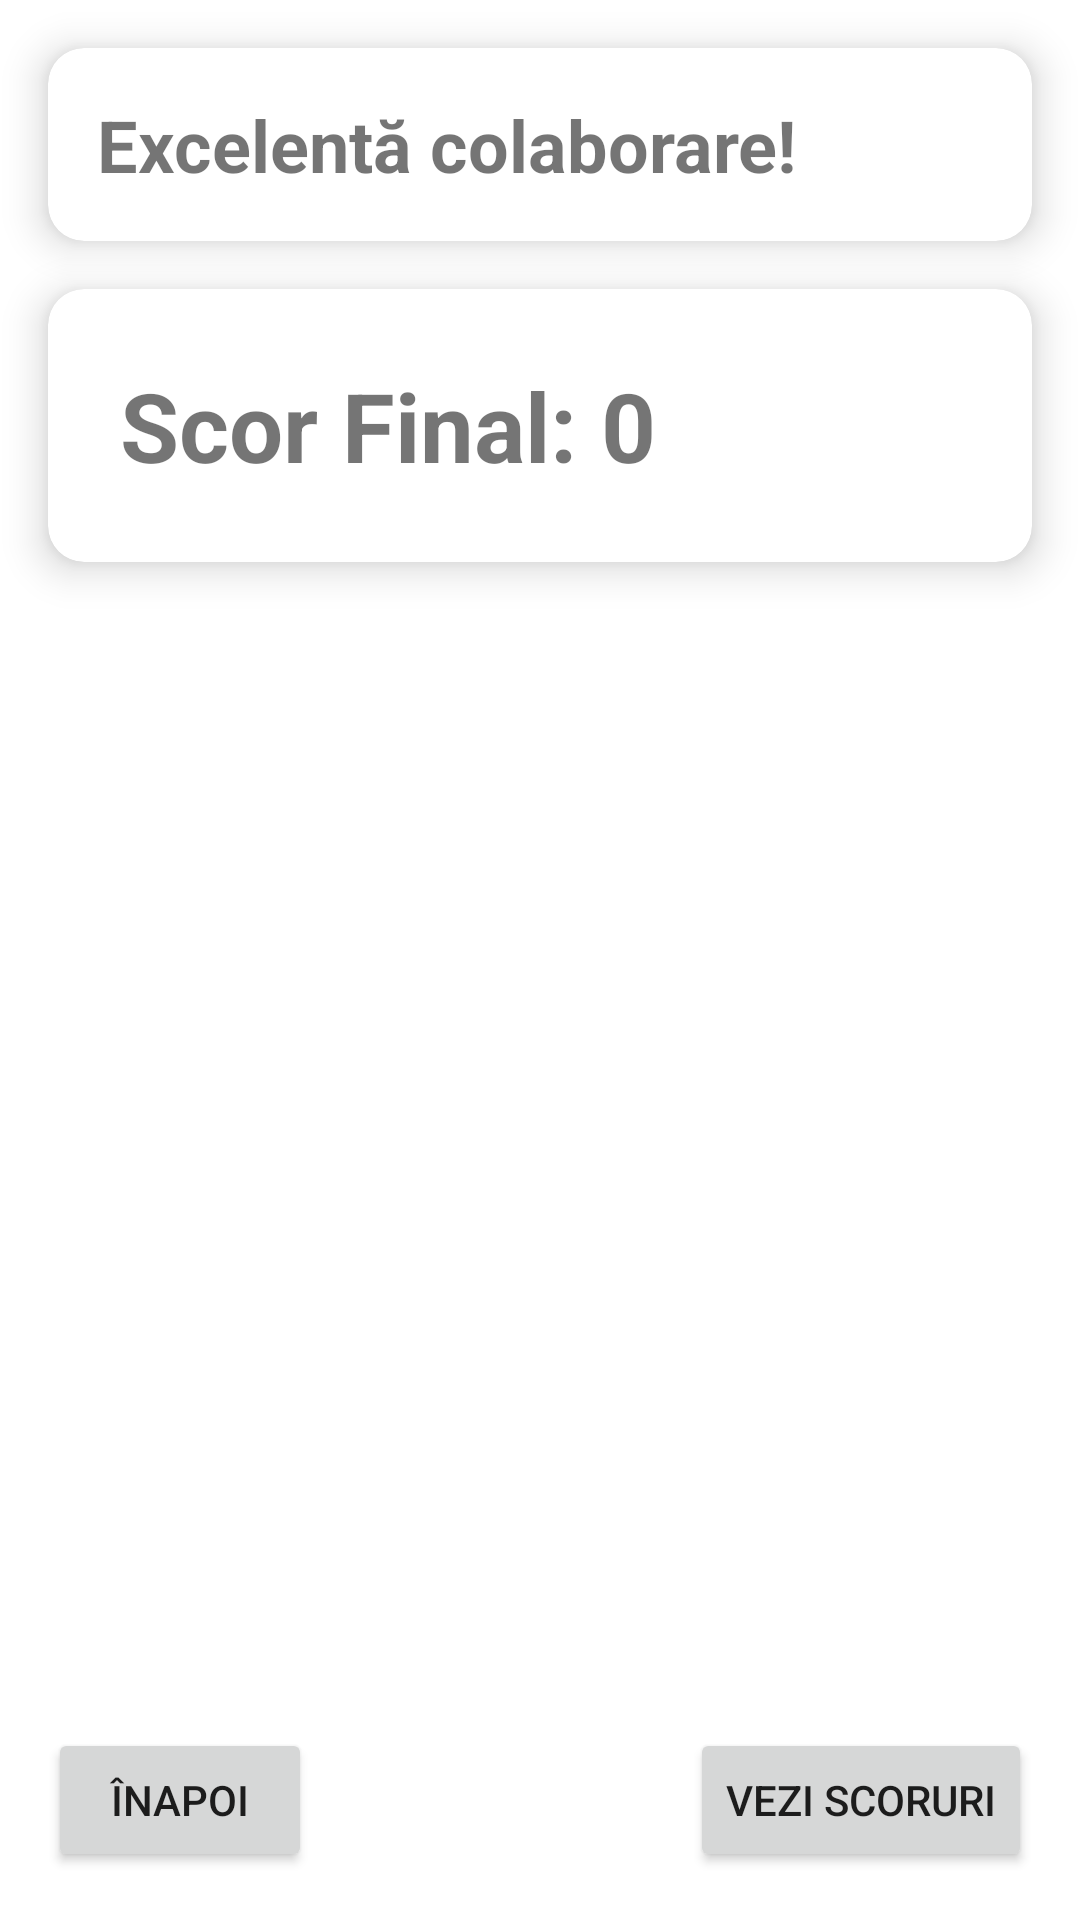

Here is an Android app screen rendered from its layout file. Give the layout XML and the strings, colors and styles it references.
<!-- AndroidManifest.xml: application theme AppTheme -->
<!-- res/layout/activity_game_results.xml -->
<?xml version="1.0" encoding="utf-8"?>
<androidx.constraintlayout.widget.ConstraintLayout xmlns:android="http://schemas.android.com/apk/res/android"
    xmlns:app="http://schemas.android.com/apk/res-auto"
    android:layout_width="match_parent"
    android:layout_height="match_parent"
    android:background="@android:color/white">

    <androidx.cardview.widget.CardView
        android:id="@+id/titleCard"
        android:layout_width="match_parent"
        android:layout_height="wrap_content"
        android:layout_margin="16dp"
        app:cardCornerRadius="12dp"
        app:cardElevation="8dp"
        app:layout_constraintTop_toTopOf="parent"
        app:layout_constraintStart_toStartOf="parent"
        app:layout_constraintEnd_toEndOf="parent">

        <TextView
            android:id="@+id/winnerText"
            android:layout_width="wrap_content"
            android:layout_height="wrap_content"
            android:text="Excelentă colaborare!"
            android:textSize="24sp"
            android:textStyle="bold"
            android:padding="16dp"
            android:gravity="center" />
    </androidx.cardview.widget.CardView>

    <androidx.cardview.widget.CardView
        android:id="@+id/scoreCard"
        android:layout_width="match_parent"
        android:layout_height="wrap_content"
        android:layout_margin="16dp"
        app:cardCornerRadius="12dp"
        app:cardElevation="8dp"
        app:layout_constraintTop_toBottomOf="@id/titleCard"
        app:layout_constraintStart_toStartOf="parent"
        app:layout_constraintEnd_toEndOf="parent">

        <TextView
            android:id="@+id/scoreText"
            android:layout_width="wrap_content"
            android:layout_height="wrap_content"
            android:text="Scor Final: 0"
            android:textSize="32sp"
            android:textStyle="bold"
            android:padding="24dp"
            android:gravity="center" />
    </androidx.cardview.widget.CardView>

    <Button
        android:id="@+id/backButton"
        android:layout_width="wrap_content"
        android:layout_height="wrap_content"
        android:text="Înapoi"
        android:layout_margin="16dp"
        app:layout_constraintBottom_toBottomOf="parent"
        app:layout_constraintStart_toStartOf="parent" />

    <Button
        android:id="@+id/viewHighScoresButton"
        android:layout_width="wrap_content"
        android:layout_height="wrap_content"
        android:text="Vezi Scoruri"
        android:layout_margin="16dp"
        app:layout_constraintBottom_toBottomOf="parent"
        app:layout_constraintEnd_toEndOf="parent" />

</androidx.constraintlayout.widget.ConstraintLayout>
<!-- resources referenced by this layout -->
<resources>
  <style name="AppTheme" parent="Theme.MaterialComponents.Light.NoActionBar">
          <item name="colorPrimary">@color/colorPrimary</item>
          <item name="colorPrimaryDark">@color/colorPrimaryDark</item>
          <item name="colorAccent">@color/colorAccent</item>
          <item name="android:windowBackground">@color/yellowTransparentBackground</item>
      </style>
  <!-- not gathered from this repository: default colours our renderer supplied (Android Studio template values) -->
  <color name="colorPrimary">#FF6200EE</color>
  <color name="colorPrimaryDark">#FF3700B3</color>
  <color name="colorAccent">#FF03DAC5</color>
</resources>
